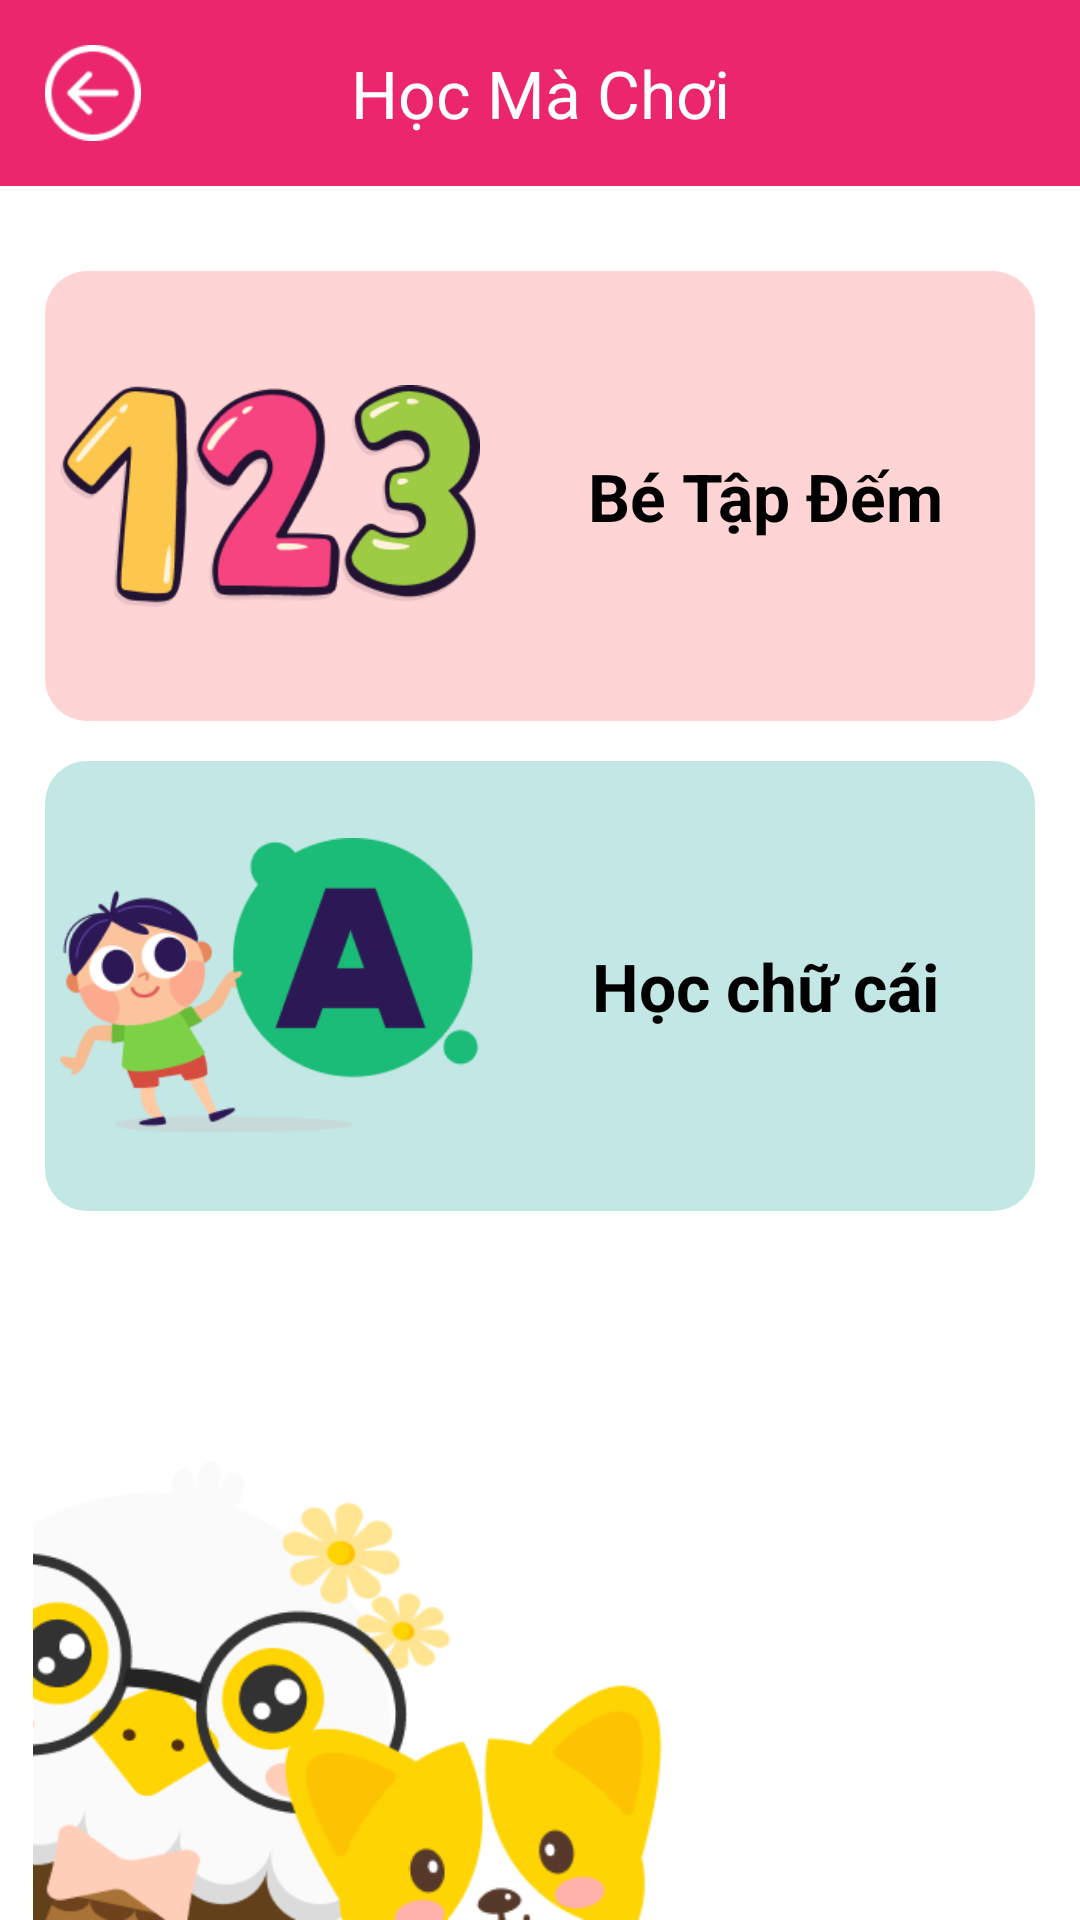

Layout XML and referenced resources for this Android screen:
<!-- AndroidManifest.xml: application theme Theme.KidFunny.NoActionBar -->
<!-- res/layout/fragment_game_page.xml -->
<?xml version="1.0" encoding="utf-8"?>
<androidx.constraintlayout.widget.ConstraintLayout xmlns:android="http://schemas.android.com/apk/res/android"
    android:layout_width="match_parent"
    android:layout_height="match_parent"
    xmlns:app="http://schemas.android.com/apk/res-auto">
    <LinearLayout
        android:background="@color/main_color"
        android:orientation="horizontal"
        android:id="@+id/ln_layout_back"
        app:layout_constraintTop_toTopOf="parent"
        android:padding="15dp"
        app:layout_constraintStart_toStartOf="parent"
        android:layout_width="match_parent"
        android:layout_height="wrap_content">
        <ImageView
            android:src="@drawable/icon_back"
            android:id="@+id/iv_back"
            android:layout_width="32dp"
            android:layout_height="32dp"
            />
    </LinearLayout>
    <LinearLayout
        android:padding="15dp"
        app:layout_constraintTop_toBottomOf="@id/ln_layout_back"

        android:orientation="vertical"
        android:layout_width="match_parent"
        android:layout_height="0dp"
        app:layout_constraintHeight_percent="0.6"
        >
        <View
            android:layout_width="0dp"
            android:layout_height="0dp"
            android:layout_weight="0.5"/>

        <LinearLayout
            android:id="@+id/ln_layout_game_count"
            android:background="@drawable/decor_1"

            android:orientation="horizontal"
            android:layout_width="match_parent"
            android:layout_height="wrap_content">
            <ImageView
                android:padding="5dp"
                android:src="@drawable/img_decor_5"
                android:layout_width="150dp"
                android:layout_height="150dp"/>
            <TextView
                android:textColor="@color/black"
                android:textStyle="bold"
                android:textSize="22dp"
                android:gravity="center"
                android:layout_gravity="center"
                android:text="@string/game_text_1"
                android:layout_width="match_parent"
                android:layout_height="wrap_content"/>

        </LinearLayout>
        <View
            android:layout_width="0dp"
            android:layout_height="0dp"
            android:layout_weight="0.5"/>

        <LinearLayout
            android:id="@+id/ln_layout_game_alpha"
            android:background="@drawable/decor_2"
            android:orientation="horizontal"
            android:layout_width="match_parent"
            android:layout_height="150dp">
            <ImageView
                android:padding="5dp"
                android:layout_gravity="center"
                android:src="@drawable/img_decor_6"
                android:layout_width="150dp"
                android:layout_height="120dp"/>
            <TextView
                android:textColor="@color/black"
                android:textStyle="bold"
                android:textSize="22dp"
                android:gravity="center"
                android:layout_gravity="center"
                android:text="@string/game_text_2"
                android:layout_width="match_parent"
                android:layout_height="wrap_content"/>


        </LinearLayout>
        <View
            android:layout_width="0dp"
            android:layout_height="0dp"
            android:layout_weight="1"/>



    </LinearLayout>

    <TextView
        android:textSize="22dp"
        android:textColor="@color/white"
        android:id="@+id/tv_title"
        android:layout_width="wrap_content"
        android:layout_height="wrap_content"
        android:text="@string/home_text_4"
        android:layout_gravity="center"
        app:layout_constraintTop_toTopOf="parent"
        app:layout_constraintStart_toStartOf="parent"
        app:layout_constraintEnd_toEndOf="parent"
        app:layout_constraintBottom_toBottomOf="@id/ln_layout_back"
        />

    <ImageView
        android:src="@drawable/img_decor_1"
        android:layout_width="170dp"
        android:layout_height="170dp"
        app:layout_constraintBottom_toBottomOf="parent"
        app:layout_constraintStart_toStartOf="parent"
        />
    <ImageView
        android:layout_marginStart="50dp"
        android:src="@drawable/img_decor_4"
        android:layout_width="wrap_content"
        android:layout_height="80dp"
        app:layout_constraintBottom_toBottomOf="parent"
        app:layout_constraintStart_toStartOf="parent"
        />

</androidx.constraintlayout.widget.ConstraintLayout>
<!-- resources referenced by this layout -->
<resources>
  <color name="black">#FF000000</color>
  <color name="main_color">#EB266D</color>
  <color name="white">#FFFFFFFF</color>
  <!-- drawable decor_1 (drawable) -->
  <?xml version="1.0" encoding="utf-8"?>
  <shape xmlns:android="http://schemas.android.com/apk/res/android">
      <corners android:radius="14dp"/>
      <solid android:color="@color/main_color_2"/>
  </shape>
  <!-- drawable decor_2 (drawable) -->
  <?xml version="1.0" encoding="utf-8"?>
  <shape xmlns:android="http://schemas.android.com/apk/res/android">
      <corners android:radius="14dp"/>
      <solid android:color="@color/main_color_3"/>
  </shape>
  <!-- drawable icon_back: png bitmap (drawable, 1137 bytes) -->
  <!-- drawable img_decor_1: png bitmap (drawable, 17457 bytes) -->
  <!-- drawable img_decor_4: png bitmap (drawable, 6278 bytes) -->
  <!-- drawable img_decor_5: png bitmap (drawable, 16179 bytes) -->
  <!-- drawable img_decor_6: png bitmap (drawable, 14226 bytes) -->
  <string name="game_text_1">Bé Tập Đếm</string>
  <string name="game_text_2">Học chữ cái</string>
  <string name="home_text_4">Học Mà Chơi</string>
  <style name="Theme.KidFunny.NoActionBar">
          <item name="android:textColorPrimary">@color/white</item>
          <item name="windowActionBar">false</item>
          <item name="windowNoTitle">true</item>
      </style>
  <color name="main_color_2">#FFD4D4</color>
  <color name="main_color_3">#C2E7E4</color>
</resources>
